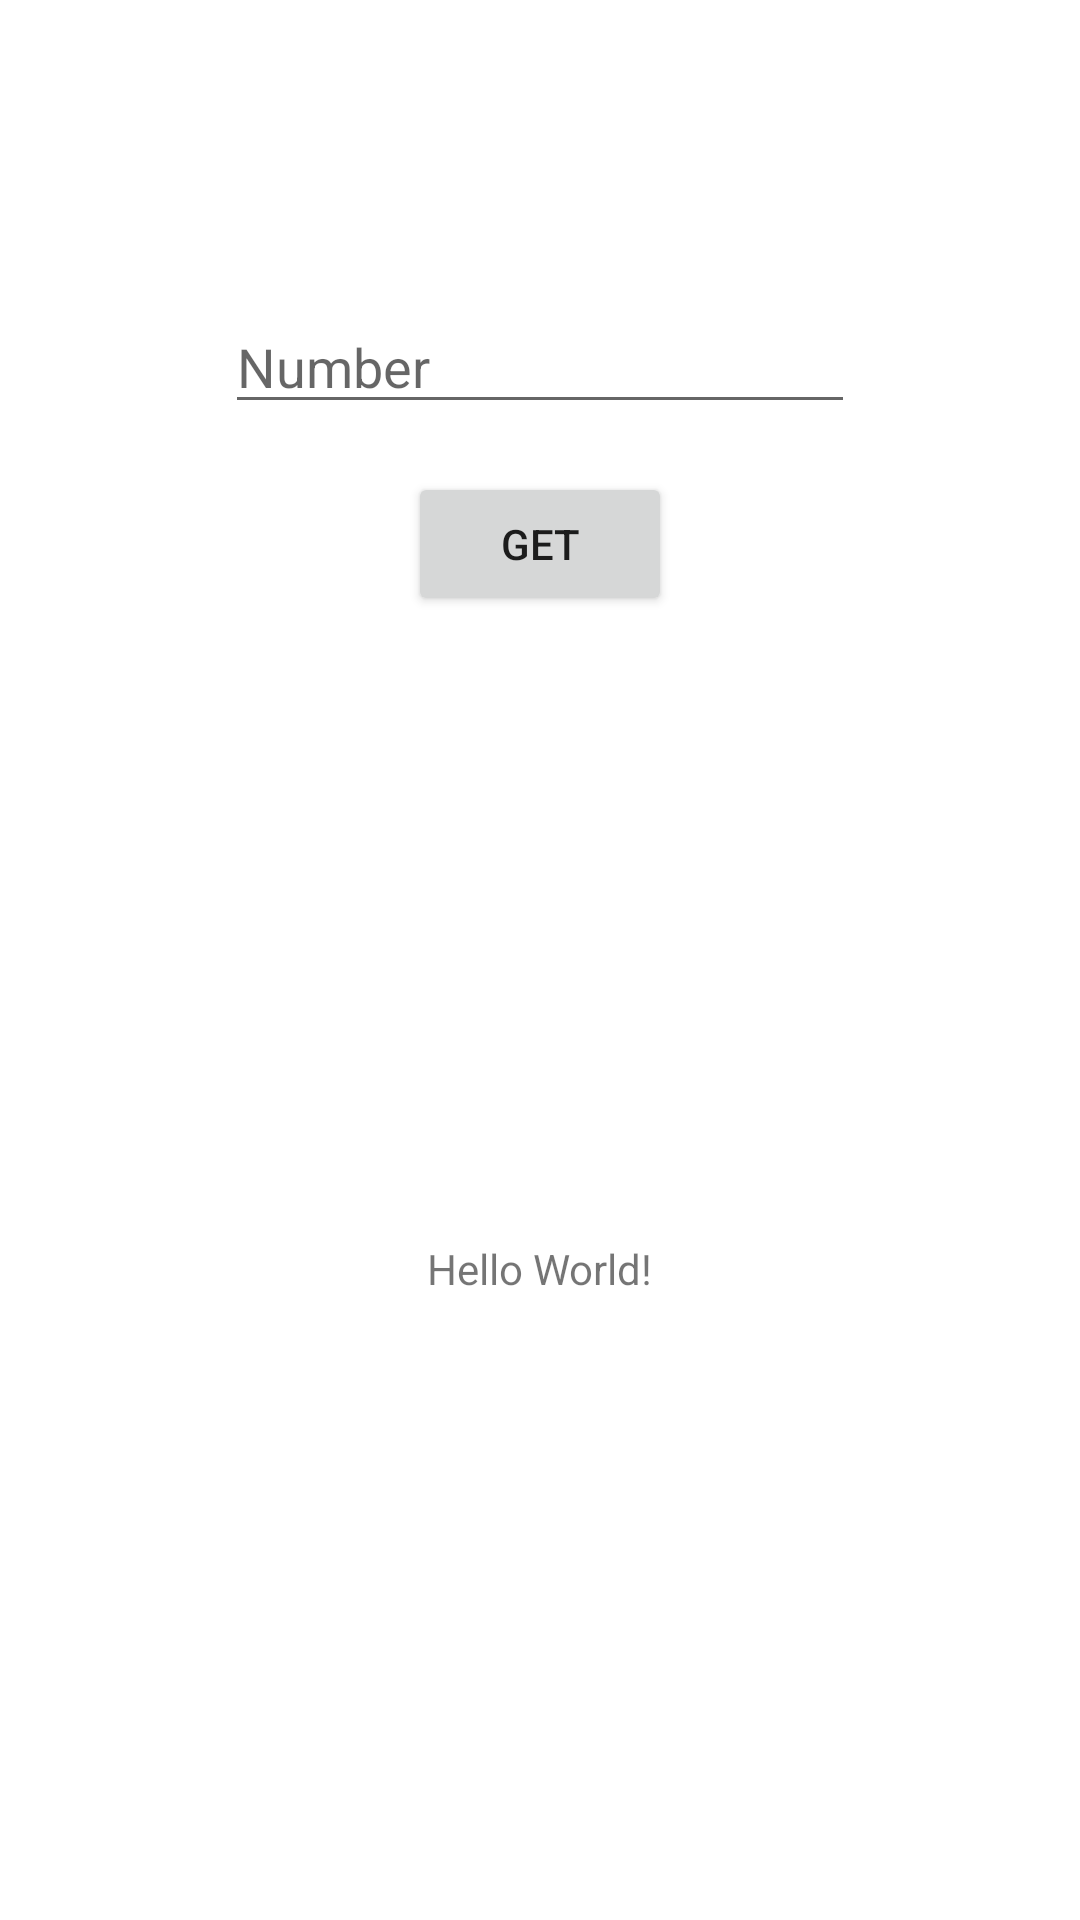

This screen was rendered from an Android layout file. Write that file and the resources it references.
<!-- AndroidManifest.xml: application theme Theme.LearnKotlinIntermediate -->
<!-- res/layout/activity_main.xml -->
<?xml version="1.0" encoding="utf-8"?>
<androidx.constraintlayout.widget.ConstraintLayout xmlns:android="http://schemas.android.com/apk/res/android"
    xmlns:app="http://schemas.android.com/apk/res-auto"
    xmlns:tools="http://schemas.android.com/tools"
    android:layout_width="match_parent"
    android:layout_height="match_parent"
    tools:context=".MainActivity">

    <TextView
        android:id="@+id/textView"
        android:layout_width="wrap_content"
        android:layout_height="wrap_content"
        android:text="Hello World!"
        app:layout_constraintBottom_toBottomOf="parent"
        app:layout_constraintEnd_toEndOf="parent"
        app:layout_constraintStart_toStartOf="parent"
        app:layout_constraintTop_toBottomOf="@+id/button" />

    <EditText
        android:id="@+id/number_edittext"
        android:layout_width="wrap_content"
        android:layout_height="wrap_content"
        android:layout_marginTop="100dp"
        android:ems="10"
        android:hint="Number"
        android:inputType="number"
        app:layout_constraintEnd_toEndOf="parent"
        app:layout_constraintStart_toStartOf="parent"
        app:layout_constraintTop_toTopOf="parent" />

    <Button
        android:id="@+id/button"
        android:layout_width="wrap_content"
        android:layout_height="wrap_content"
        android:layout_marginTop="16dp"
        android:text="Get"
        app:layout_constraintEnd_toEndOf="parent"
        app:layout_constraintHorizontal_bias="0.5"
        app:layout_constraintStart_toStartOf="parent"
        app:layout_constraintTop_toBottomOf="@+id/number_edittext" />

</androidx.constraintlayout.widget.ConstraintLayout>
<!-- resources referenced by this layout -->
<resources>
  <style name="Theme.LearnKotlinIntermediate" parent="Theme.MaterialComponents.DayNight.DarkActionBar">
          
          <item name="colorPrimary">@color/purple_500</item>
          <item name="colorPrimaryVariant">@color/purple_700</item>
          <item name="colorOnPrimary">@color/white</item>
          
          <item name="colorSecondary">@color/teal_200</item>
          <item name="colorSecondaryVariant">@color/teal_700</item>
          <item name="colorOnSecondary">@color/black</item>
          
          <item name="android:statusBarColor">?attr/colorPrimaryVariant</item>
          
      </style>
  <color name="purple_500">#FF6200EE</color>
  <color name="purple_700">#FF3700B3</color>
  <color name="white">#FFFFFFFF</color>
  <color name="teal_200">#FF03DAC5</color>
  <color name="teal_700">#FF018786</color>
  <color name="black">#FF000000</color>
</resources>
